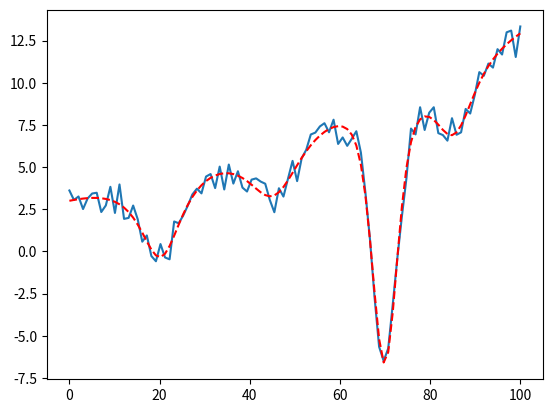

Write Python code to recreate this figure.
import numpy as np
import matplotlib.pyplot as plt
from scipy.optimize import curve_fit
from scipy.special import wofz


data=[]
time=[]

time=np.linspace(0,100,100)

def Voigt(x, cent, alpha, gamma, amp):
    """
    Return the Voigt line shape at x with Lorentzian component HWHM gamma
    and Gaussian component HWHM alpha.
    """
    sigma = alpha / np.sqrt(2 * np.log(2))
    a = np.real(wofz((x - cent + 1j*gamma)/sigma/np.sqrt(2)))\
     / sigma/np.sqrt(2*np.pi)
    return a*amp

def fitting_function(x,slope, intercept,ctr1,alpha1,gamma1,amp1,ctr2,alpha2,gamma2,
	amp2,ctr3,alpha3,gamma3,amp3,ctr4,alpha4,gamma4,amp4):
	val = slope*x+intercept + Voigt(x,ctr1,alpha1,gamma1,amp1) + Voigt(x,ctr2,alpha2,gamma2,amp2)\
	+Voigt(x,ctr3,alpha3,gamma3,amp3) + Voigt(x,ctr4,alpha4,gamma4,amp4)
	return val

spectra = fitting_function(time,0.1,2, 20,3,3,-70, 45,5,5,-90, 70,2,2,-150, 85,3,3,-50)
spectra=[val+2*np.random.rand() for val in spectra]


init_vals=[0.5,2, 20,3,3,-70, 45,5,5,-90, 70,2,2,-150, 85,3,3,-50]
popt, pcov=curve_fit(fitting_function,time,spectra,p0=init_vals)

spectra_fit=fitting_function(time,*popt)

print(popt)

plt.plot(time,spectra)
plt.plot(time,spectra_fit,'r--')


plt.show()

